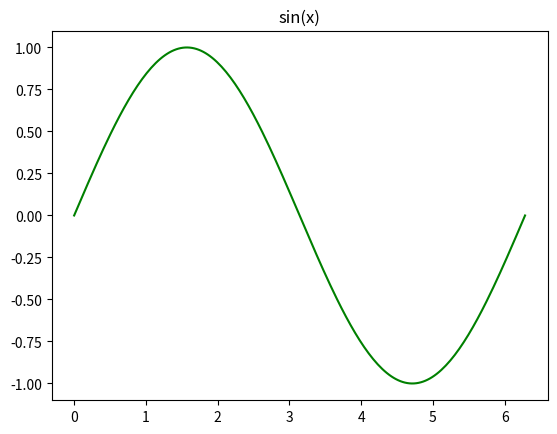

This chart was generated by the following Python code:
import matplotlib.pyplot as plt
import numpy as np
import math 

x=np.linspace(0,2*np.pi,200)
plt.title("sin(x)")
plt.plot(x,np.sin(x),color='green')
plt.show()
